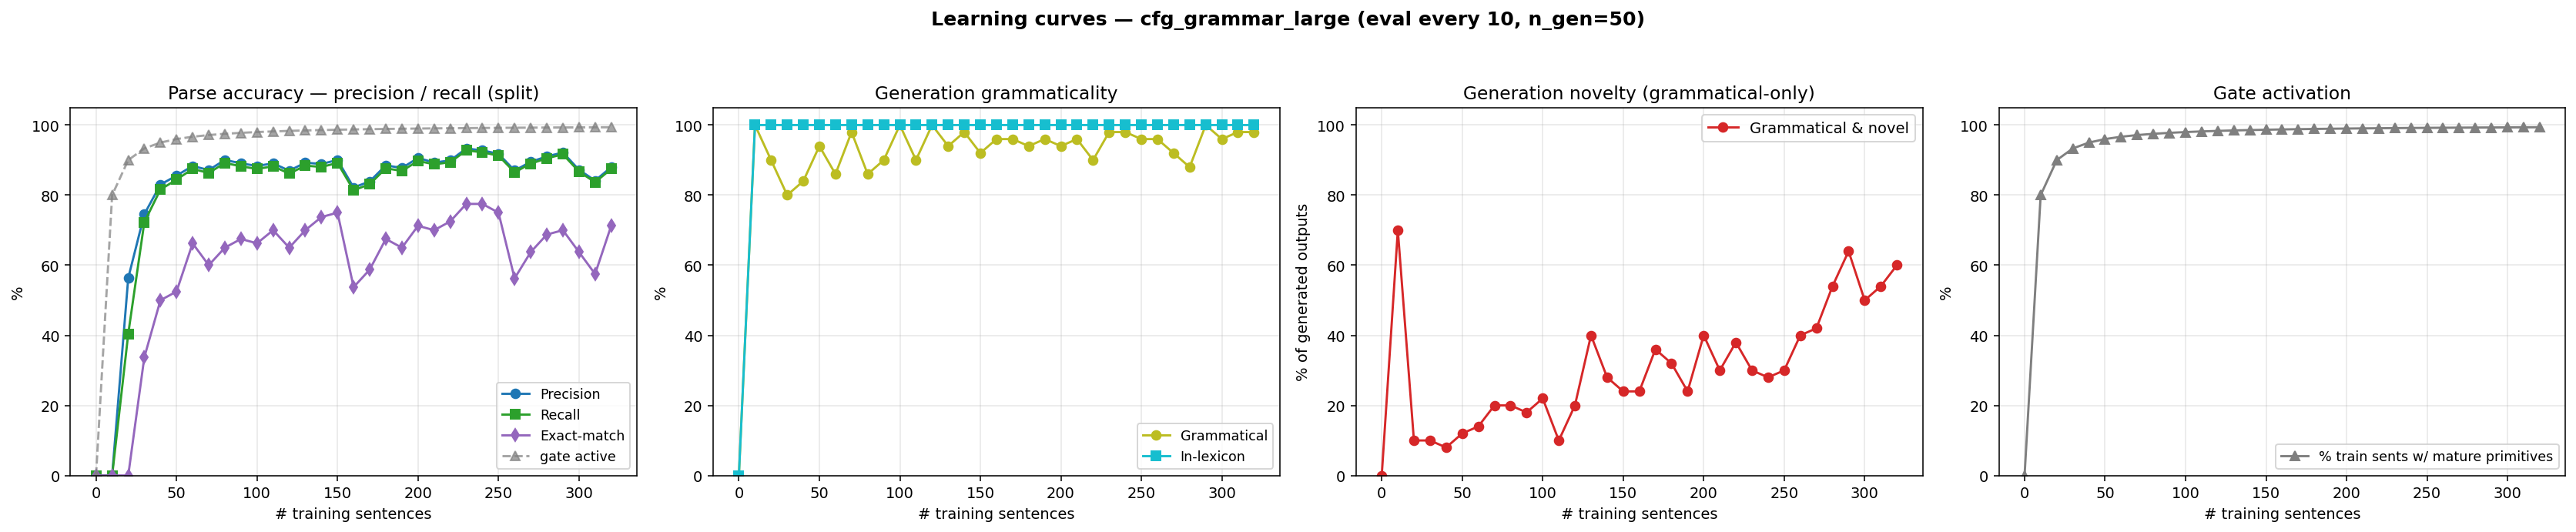

Source data for this figure (header and first rows):
n_trained, parse_F1, parse_P, parse_R, parse_EM, gen_gram, gen_novel, gen_lex, gen_gram_novel, p_parse_legal, gen_n, prim_active_frac
0, 0.0000, 0.0000, 0.0000, 0.0000, 0.0000, 0.0000, 0.0000, 0.0000, 0.0000, 0, 0.0000
10, 0.0000, 0.0000, 0.0000, 0.0000, 1, 0.7000, 1, 0.7000, 0.0000, 50, 0.8000
20, 0.4707, 0.5635, 0.4042, 0.0000, 0.9000, 0.2000, 1, 0.1000, 0.0200, 50, 0.9000
30, 0.7341, 0.7456, 0.7230, 0.3375, 0.8000, 0.3000, 1, 0.1000, 0.8200, 50, 0.9333
40, 0.8230, 0.8301, 0.8159, 0.5000, 0.8400, 0.2400, 1, 0.0800, 0.7600, 50, 0.9500
50, 0.8500, 0.8558, 0.8444, 0.5250, 0.9400, 0.1800, 1, 0.1200, 0.7200, 50, 0.9600
60, 0.8789, 0.8831, 0.8748, 0.6625, 0.8600, 0.2800, 1, 0.1400, 0.7000, 50, 0.9667
70, 0.8675, 0.8716, 0.8634, 0.6000, 0.9800, 0.2200, 1, 0.2000, 0.6800, 50, 0.9714
80, 0.8961, 0.9004, 0.8918, 0.6500, 0.8600, 0.3400, 1, 0.2000, 0.8000, 50, 0.9750
90, 0.8866, 0.8908, 0.8824, 0.6750, 0.9000, 0.2800, 1, 0.1800, 0.8800, 50, 0.9778
100, 0.8789, 0.8831, 0.8748, 0.6625, 1, 0.2200, 1, 0.2200, 0.8200, 50, 0.9800
110, 0.8866, 0.8908, 0.8824, 0.7000, 0.9000, 0.2000, 1, 0.1000, 0.8400, 50, 0.9818
120, 0.8656, 0.8697, 0.8615, 0.6500, 1, 0.2000, 1, 0.2000, 0.8000, 50, 0.9833
130, 0.8885, 0.8927, 0.8843, 0.7000, 0.9400, 0.4600, 1, 0.4000, 0.8000, 50, 0.9846
140, 0.8847, 0.8889, 0.8805, 0.7375, 0.9800, 0.3000, 1, 0.2800, 0.7800, 50, 0.9857
150, 0.8961, 0.9004, 0.8918, 0.7500, 0.9200, 0.3200, 1, 0.2400, 0.7600, 50, 0.9867
160, 0.8179, 0.8218, 0.8140, 0.5375, 0.9600, 0.2800, 1, 0.2400, 0.7800, 50, 0.9875
170, 0.8351, 0.8391, 0.8311, 0.5875, 0.9600, 0.4000, 1, 0.3600, 0.6800, 50, 0.9882
180, 0.8808, 0.8851, 0.8767, 0.6750, 0.9400, 0.3800, 1, 0.3200, 0.7200, 50, 0.9889
190, 0.8732, 0.8774, 0.8691, 0.6500, 0.9600, 0.2800, 1, 0.2400, 0.8400, 50, 0.9895
200, 0.9018, 0.9061, 0.8975, 0.7125, 0.9400, 0.4600, 1, 0.4000, 0.8800, 50, 0.9900
210, 0.8906, 0.8931, 0.8880, 0.7000, 0.9600, 0.3400, 1, 0.3000, 0.7600, 50, 0.9905
220, 0.8963, 0.8989, 0.8937, 0.7250, 0.9000, 0.4800, 1, 0.3800, 0.7000, 50, 0.9909
230, 0.9305, 0.9332, 0.9279, 0.7750, 0.9800, 0.3200, 1, 0.3000, 0.9000, 50, 0.9913
240, 0.9248, 0.9275, 0.9222, 0.7750, 0.9800, 0.3000, 1, 0.2800, 0.7400, 50, 0.9917
250, 0.9153, 0.9179, 0.9127, 0.7500, 0.9600, 0.3400, 1, 0.3000, 0.7800, 50, 0.9920
260, 0.8677, 0.8702, 0.8653, 0.5625, 0.9600, 0.4400, 1, 0.4000, 0.8000, 50, 0.9923
270, 0.8925, 0.8950, 0.8899, 0.6375, 0.9200, 0.5000, 1, 0.4200, 0.7800, 50, 0.9926
280, 0.9077, 0.9103, 0.9051, 0.6875, 0.8800, 0.6600, 1, 0.5400, 0.7800, 50, 0.9929
290, 0.9191, 0.9218, 0.9165, 0.7000, 1, 0.6400, 1, 0.6400, 0.7800, 50, 0.9931
300, 0.8696, 0.8721, 0.8672, 0.6375, 0.9600, 0.5400, 1, 0.5000, 0.7400, 50, 0.9933
310, 0.8392, 0.8416, 0.8368, 0.5750, 0.9800, 0.5600, 1, 0.5400, 0.9000, 50, 0.9935
320, 0.8773, 0.8798, 0.8748, 0.7125, 0.9800, 0.6200, 1, 0.6000, 0.7200, 50, 0.9938
